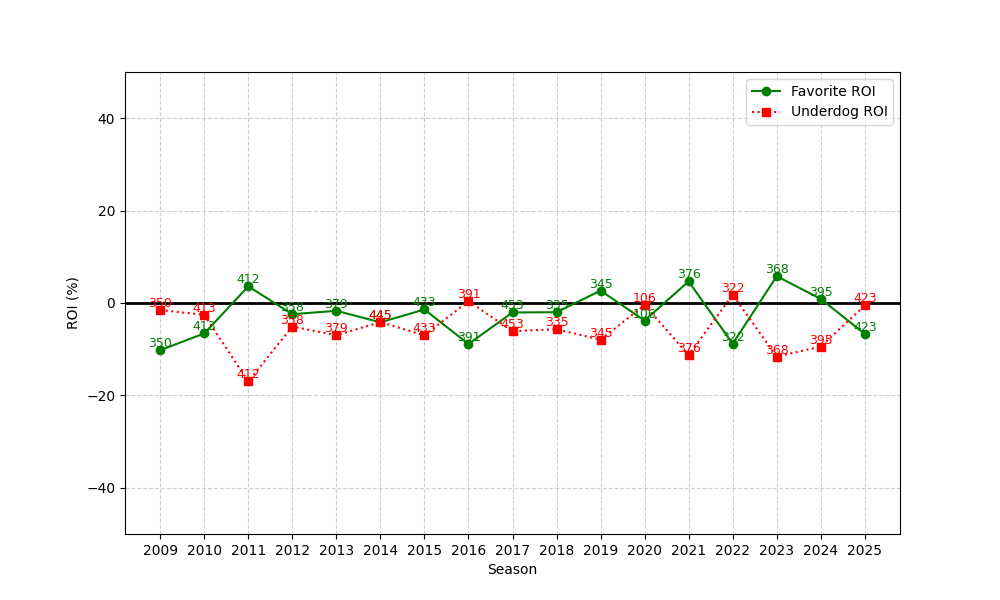

Data behind this chart, as committed beside it:
season, n, favorite_roi, underdog_roi
2009, 350, -10.2, -1.521
2010, 413, -6.595, -2.571
2011, 412, 3.603, -16.99
2012, 358, -2.431, -5.093
2013, 379, -1.687, -6.979
2014, 445, -4.181, -4.126
2015, 433, -1.405, -7.002
2016, 391, -8.869, 0.382
2017, 453, -2.05, -6.098
2018, 335, -1.994, -5.684
2019, 345, 2.674, -7.943
2020, 106, -3.794, -0.4142
2021, 376, 4.678, -11.28
2022, 322, -8.823, 1.775
2023, 368, 5.787, -11.6
2024, 395, 0.8974, -9.444
2025, 423, -6.698, -0.5366
